16-way image classification set "Train" from GitHub (AmbiTyga/Bio-VI-BERT); label vocabulary: Ascaris lumbricoides, Cryptosporidium sp, Cyclospora cayetanensis, Dibothriocephalus latus, Echinococcus granulosus, Entamoeba histolytica, Enterobius vermicularis, Giardia duodenalis, Hymenolepis spp, Plasmodium falciparum, Plasmodium knowlesi, Plasmodium malariae, Plasmodium ovale, Plasmodium vivax, Sarcocystis sp, Trichuris trichuria.

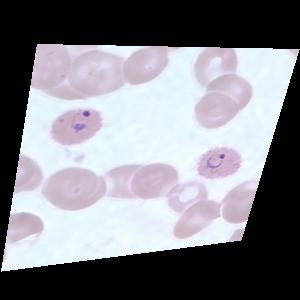
Label: Plasmodium ovale

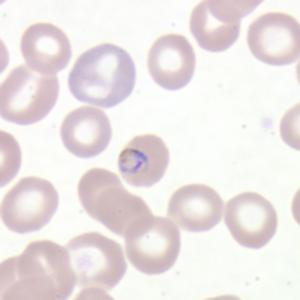
Label: Plasmodium falciparum

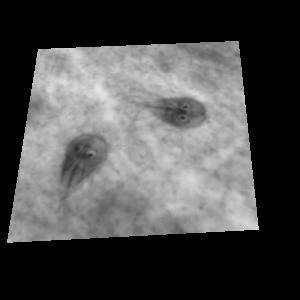
Label: Giardia duodenalis

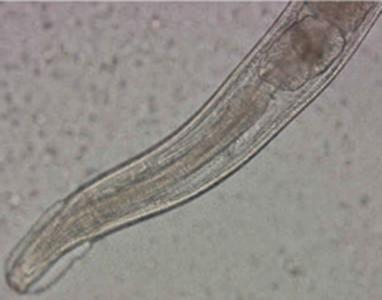
Label: Enterobius vermicularis

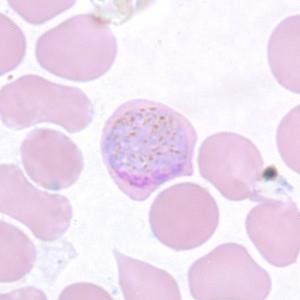
Label: Plasmodium vivax

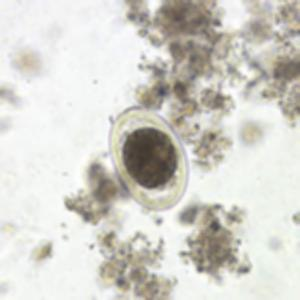
Label: Ascaris lumbricoides
